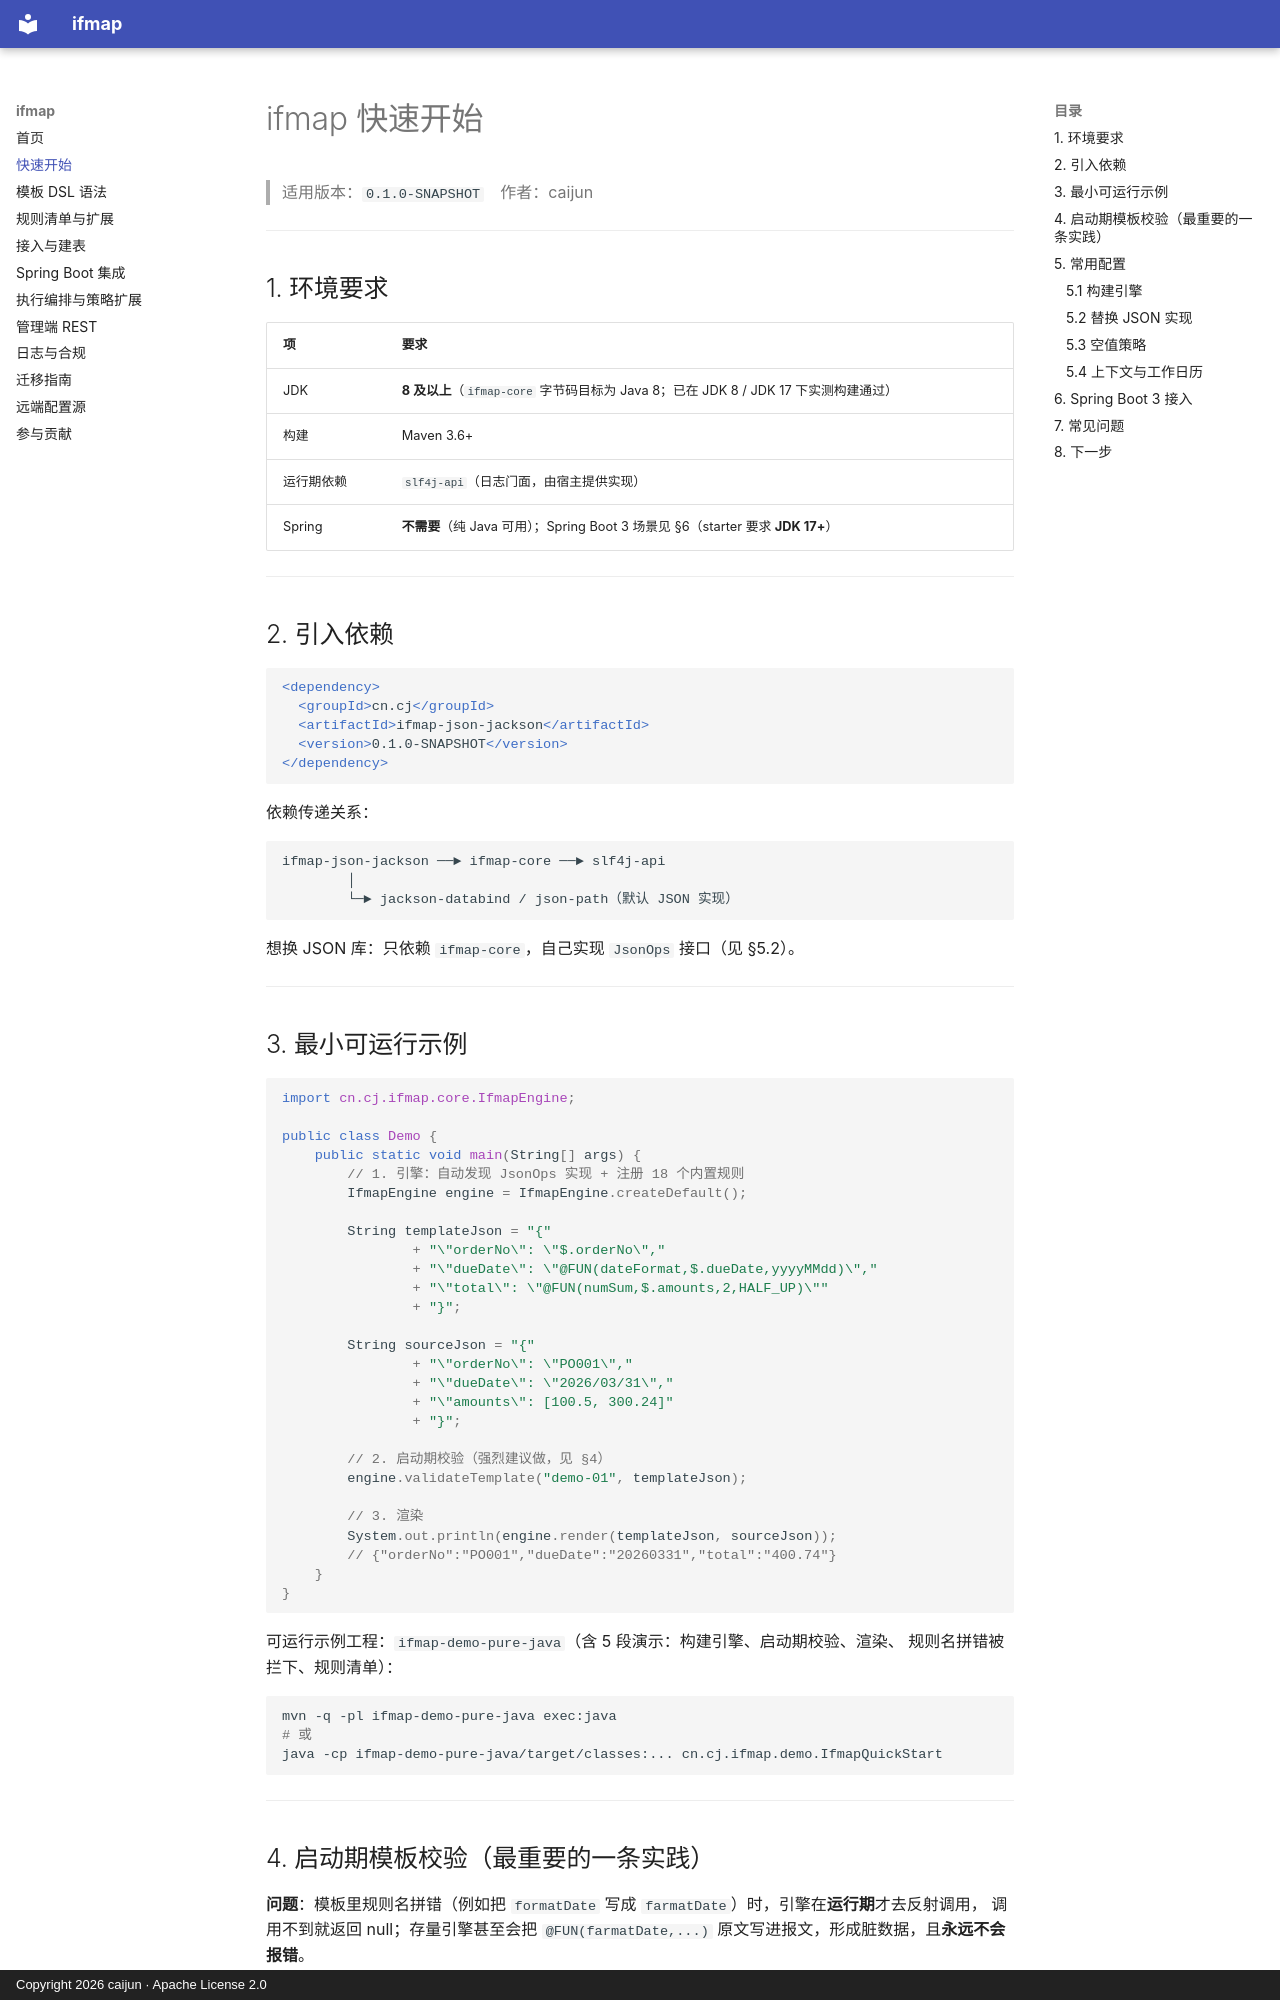

repository: CJ8023/ifmap · page: 01-快速开始/index.html · generator: mkdocs · copyright: Copyright 2026 caijun · Apache License 2.0

# ifmap 快速开始

> 适用版本：`0.1.0-SNAPSHOT`　作者：caijun

---

## 1. 环境要求

| 项 | 要求 |
| --- | --- |
| JDK | **8 及以上**（`ifmap-core` 字节码目标为 Java 8；已在 JDK 8 / JDK 17 下实测构建通过） |
| 构建 | Maven 3.6+ |
| 运行期依赖 | `slf4j-api`（日志门面，由宿主提供实现） |
| Spring | **不需要**（纯 Java 可用）；Spring Boot 3 场景见 §6（starter 要求 **JDK 17+**） |

---

## 2. 引入依赖

```xml
<dependency>
  <groupId>cn.cj</groupId>
  <artifactId>ifmap-json-jackson</artifactId>
  <version>0.1.0-SNAPSHOT</version>
</dependency>
```

依赖传递关系：

```
ifmap-json-jackson ──► ifmap-core ──► slf4j-api
        │
        └─► jackson-databind / json-path（默认 JSON 实现）
```

想换 JSON 库：只依赖 `ifmap-core`，自己实现 `JsonOps` 接口（见 §5.2）。

---

## 3. 最小可运行示例

```java
import cn.cj.ifmap.core.IfmapEngine;

public class Demo {
    public static void main(String[] args) {
        // 1. 引擎：自动发现 JsonOps 实现 + 注册 18 个内置规则
        IfmapEngine engine = IfmapEngine.createDefault();

        String templateJson = "{"
                + "\"orderNo\": \"$.orderNo\","
                + "\"dueDate\": \"@FUN(dateFormat,$.dueDate,yyyyMMdd)\","
                + "\"total\": \"@FUN(numSum,$.amounts,2,HALF_UP)\""
                + "}";

        String sourceJson = "{"
                + "\"orderNo\": \"PO001\","
                + "\"dueDate\": \"2026/03/31\","
                + "\"amounts\": [100.5, 300.24]"
                + "}";

        // 2. 启动期校验（强烈建议做，见 §4）
        engine.validateTemplate("demo-01", templateJson);

        // 3. 渲染
        System.out.println(engine.render(templateJson, sourceJson));
        // {"orderNo":"PO001","dueDate":"20260331","total":"400.74"}
    }
}
```

可运行示例工程：`ifmap-demo-pure-java`（含 5 段演示：构建引擎、启动期校验、渲染、
规则名拼错被拦下、规则清单）：

```bash
mvn -q -pl ifmap-demo-pure-java exec:java
# 或
java -cp ifmap-demo-pure-java/target/classes:... cn.cj.ifmap.demo.IfmapQuickStart
```

---
